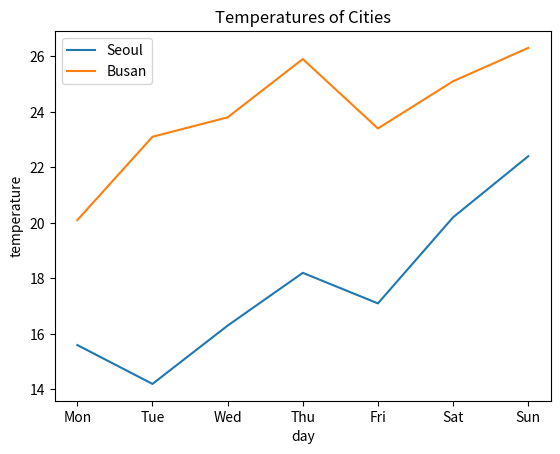

Write Python code to recreate this figure.
import matplotlib.pyplot as plt

X=["Mon","Tue","Wed","Thu","Fri","Sat","Sun"]
Y1=[15.6,14.2,16.3,18.2,17.1,20.2,22.4]  
Y2=[20.1,23.1,23.8,25.9,23.4,25.1,26.3]

plt.plot(X,Y1, label="Seoul")
plt.plot(X,Y2, label="Busan")
plt.xlabel("day")
plt.ylabel("temperature")
plt.legend(loc="upper left")
plt.title("Temperatures of Cities")

plt.show()